Run: headless pygame with SDL's dummy video driver; simulated clock (each Clock.tick advances the game by its frame time, no real sleeping); random seed 0; keys injected as events and as key.get_pressed() state; mouse plan: one left click at the window centre at the start of phase 2, then a move to the lower-right quarter at the start of phase 3.
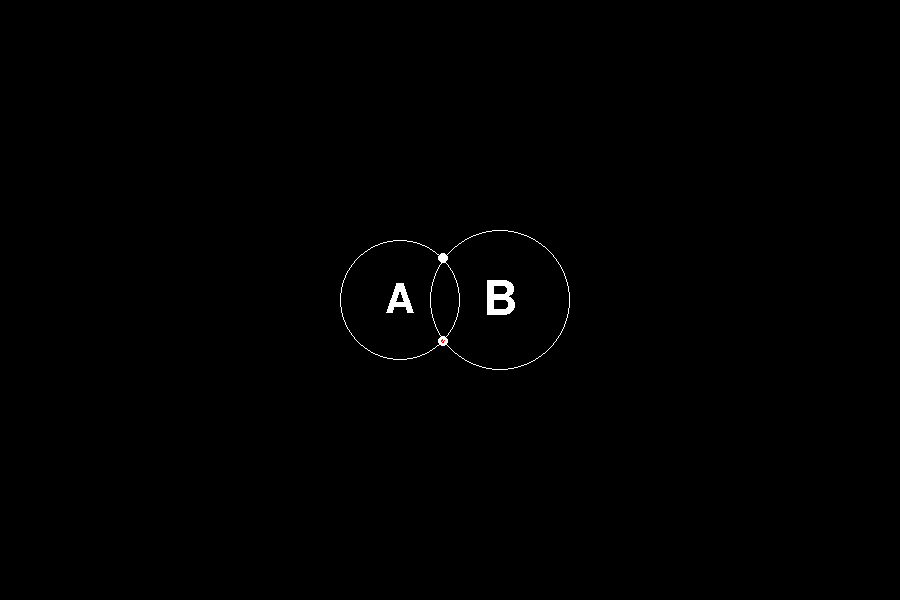
Frame 1 of 4 · flips 1–60 · no input
Frame 2 of 4 · flips 61–180 · clicked the window centre · tapped SPACE, RETURN · held RIGHT (→), D · screen unchanged from frame 1, image omitted
Frame 3 of 4 · flips 181–300 · moved the mouse to the lower-right quarter · held DOWN (↓), S · screen unchanged from frame 2, image omitted
Frame 4 of 4 · flips 301–420 · held LEFT (←), A, UP (↑), W · screen unchanged from frame 3, image omitted

The pygame program that drew these frames:

import pygame
import math

WIDTH = 900
HEIGHT = 600
COLUMNS = 180
ROWS = 120
FRAMERATE = 30
BACKGROUND_COLOR = "black"
CIRCLES_BORDER_COLOR = "white"

pygame.init()
surface = pygame.display.set_mode((WIDTH, HEIGHT))
clock = pygame.time.Clock()
CIRCLES = [
	{
		"x": WIDTH/2-50,
		"y": HEIGHT/2,
		"r": 60,
		"l": "A",
		"c": "red"
	},
	{
		"x": WIDTH/2+50,
		"y": HEIGHT/2,
		"r": 70,
		"l": "B",
		"c": "lightblue"
	}
]

# class Point():
# 	def __init__(self, x, y):
# 		self.x = x
# 		self.y = y

class Circle():
	def __init__(self, i, x, y, r, l, c):
		self.i = i
		self.x = x
		self.y = y
		self.r = r
		self.l = l
		self.c = c
		# self.points: list[Point] = []
		self.filled = False

def distance_between_points(x1, y1, x2, y2):
	diff_x = x2-x1
	diff_y = y2-y1

	return math.sqrt(math.pow(diff_x, 2) + math.pow(diff_y, 2))

# def classify_points(points: list[list[Point]], circles: list[Circle]):
# 	for row in points:
# 		for point in row:
# 			for circle in circles:
# 				if is_inside_circle(point.x, point.y, circle.x, circle.y, circle.r):
# 					circle.points.append(point)

def draw_circles(surface: pygame.Surface, circles: list[Circle]):
	for circle in circles:
		if circle.filled:
			pygame.draw.circle(surface, circle.c, (circle.x, circle.y), circle.r-1)

		pygame.draw.circle(surface, CIRCLES_BORDER_COLOR, (circle.x, circle.y), circle.r, 1)

		myfont = pygame.font.Font(None, circle.r)
		circle_letter = myfont.render(circle.l, False, CIRCLES_BORDER_COLOR)
		surface.blit(circle_letter, circle_letter.get_rect(center=(circle.x, circle.y)))

def handle_mouse_click(mouse_x, mouse_y, circles: list[Circle]):
	for circle in circles:
		if distance_between_points(mouse_x, mouse_y, circle.x, circle.y) < circle.r:
			circle.filled = not circle.filled

def lines_intersection(vector_a, point_a, vector_b, point_b):
	(vector_a_x, vector_a_y) = vector_a
	(point_a_x, point_a_y) = point_a
	(vector_b_x, vector_b_y) = vector_b
	(point_b_x, point_b_y) = point_b

	slope_a = vector_a_y/vector_a_x
	slope_b = vector_b_y/vector_b_x

	intersection_x = (-point_a_x*slope_a+point_a_y+point_b_x*slope_b-point_b_y)/(slope_b-slope_a)
	intersection_y = (intersection_x-point_b_x)*slope_b+point_b_y

	return (intersection_x, intersection_y)
	# alpha = (point_a_y-point_b_y) / (((vector_a_x+point_a_x-point_b_x)*vector_a_x)/vector_b_x + vector_b_x)

	# return (alpha*vector_a_x+point_a_x, alpha*vector_a_y+point_a_y)

def circles_intersections(circles: list[Circle]):
	for i in range(len(circles)):
		for j in range(i+1, len(circles)):
			(x1, y1, r1) = (circles[i].x, circles[i].y, circles[i].r)
			(x2, y2, r2) = (circles[j].x, circles[j].y, circles[j].r)

			d = distance_between_points(x1, y1, x2, y2)
			if d >= r1+r2 or (x1==x2 and y1==y2): continue

			(rotated_plane_x, rotated_plane_y) = ((x1+x2)/2, (y1+y2)/2)

			(vector_a_x, vector_a_y) = ((x2-x1)/d, (y2-y1)/d)
			(vector_b_x, vector_b_y) = ((y2-y1)/d, -(x2-x1)/d)

			point_a = (r1*r1-r2*r2)/(2*d)
			discriminate = (r1*r1+r2*r2)/2 - math.pow(r1*r1-r2*r2, 2)/(4*d*d) - (d*d)/4
			if discriminate < 0: continue
			point_b1 = math.sqrt(discriminate)
			point_b2 = -math.sqrt(discriminate)

			intersection_x1 = rotated_plane_x + vector_a_x * point_a + vector_b_x * point_b1
			intersection_y1 = rotated_plane_y + vector_a_y * point_a + vector_b_y * point_b1

			intersection_x2 = rotated_plane_x + vector_a_x * point_a + vector_b_x * point_b2
			intersection_y2 = rotated_plane_y + vector_a_y * point_a + vector_b_y * point_b2

			pygame.draw.circle(surface, "white", (intersection_x1, intersection_y1), 5)
			pygame.draw.circle(surface, "white", (intersection_x2, intersection_y2), 5)

			tita_start = math.acos((intersection_x1-x1)/r1)
			tita_finish = math.acos((intersection_x2-x1)/r1)
			tita_d = tita_finish-tita_start

			steps = 200
			for t in range(steps):
				draw_tita = tita_start+tita_d*t/steps
				(draw_x, draw_y) = (r1*math.cos(draw_tita)+x1, r1*math.sin(draw_tita)+y1)
				pygame.draw.circle(surface, "red", (draw_x, draw_y), 2)


			# middle_point_x = (intersection_x1+intersection_x2)/2
			# middle_point_y = (intersection_y1+intersection_y2)/2

			# pygame.draw.circle(surface, "white", (middle_point_x, middle_point_y), 5)

			# if intersection_x1!=intersection_x2 and intersection_y1!=intersection_y2:
			# 	vector_principal_x = intersection_x1-middle_point_x
			# 	vector_principal_y = intersection_y1-middle_point_y

			# 	vector_ortogonal_x = vector_principal_y
			# 	vector_ortogonal_y = -vector_principal_x

			# 	slope = vector_ortogonal_y/vector_ortogonal_x

			# 	box_center_dist1 = r1 - distance_between_points(middle_point_x, middle_point_y, x1, y1)
			# 	box_center_dist2 = r2 - distance_between_points(middle_point_x, middle_point_y, x2, y2)

			# 	box_right_x = box_right_y = box_left_x = box_left_y = 0
			# 	if x2>x1:
			# 		box_right_x = box_center_dist1/math.sqrt(1 + slope*slope) + middle_point_x
			# 		box_right_y = (box_center_dist1*slope)/math.sqrt(1 + slope*slope) + middle_point_y
			# 		box_left_x = -box_center_dist2/math.sqrt(1 + slope*slope) + middle_point_x
			# 		box_left_y = -(box_center_dist2*slope)/math.sqrt(1 + slope*slope) + middle_point_y
			# 	else:
			# 		box_right_x = box_center_dist2/math.sqrt(1 + slope*slope) + middle_point_x
			# 		box_right_y = (box_center_dist2*slope)/math.sqrt(1 + slope*slope) + middle_point_y
			# 		box_left_x = -box_center_dist1/math.sqrt(1 + slope*slope) + middle_point_x
			# 		box_left_y = -(box_center_dist1*slope)/math.sqrt(1 + slope*slope) + middle_point_y


			# 	pygame.draw.circle(surface, "white", (box_right_x, box_right_y), 5)
			# 	pygame.draw.circle(surface, "white", (box_left_x, box_left_y), 5)

			# 	(box_up_left_x, box_up_left_y) = lines_intersection((vector_ortogonal_x, vector_ortogonal_y), (intersection_x1, intersection_y1), (vector_principal_x, vector_principal_y), (box_left_x, box_left_y))
			# 	(box_down_left_x, box_down_left_y) = lines_intersection((vector_ortogonal_x, vector_ortogonal_y), (intersection_x2, intersection_y2), (vector_principal_x, vector_principal_y), (box_left_x, box_left_y))
			# 	(box_up_right_x, box_up_right_y) = lines_intersection((vector_ortogonal_x, vector_ortogonal_y), (intersection_x1, intersection_y1), (vector_principal_x, vector_principal_y), (box_right_x, box_right_y))
			# 	(box_down_right_x, box_down_right_y) = lines_intersection((vector_ortogonal_x, vector_ortogonal_y), (intersection_x2, intersection_y2), (vector_principal_x, vector_principal_y), (box_right_x, box_right_y))
			# 	pygame.draw.circle(surface, "white", (box_up_left_x, box_up_left_y), 5)
			# 	pygame.draw.circle(surface, "white", (box_down_left_x, box_down_left_y), 5)
			# 	pygame.draw.circle(surface, "white", (box_up_right_x, box_up_right_y), 5)
			# 	pygame.draw.circle(surface, "white", (box_down_right_x, box_down_right_y), 5)

			# 	actual_point_x = box_down_left_x
			# 	actual_point_y = box_down_left_y
			# 	final_horizontal_point_x = box_down_right_x
			# 	final_horizontal_point_y = box_down_right_y
			# 	final_vertical_point = (box_up_right_x, box_up_right_y)

				# while actual_point_x!=final_vertical_point[0] and actual_point_y!=final_vertical_point[1]:
				# while actual_point_x!=final_horizontal_point_x:
					# pygame.draw.rect(surface, "white", (actual_point_x, actual_point_y, 1, 1))
					# actual_point_x += vector_ortogonal_x+final_horizontal_point_x
					# actual_point_x += 1
					# actual_point_y += vector_ortogonal_y+final_horizontal_point_y
					# actual_point_y = (actual_point_x-box_down_left_x)*vector_ortogonal_y/vector_ortogonal_x+box_down_left_y

				# actual_point_x += vector_principal_x+box_up_left_x
				# actual_point_y += vector_principal_y+box_up_left_y
				# 	final_horizontal_point_x += vector_principal_x+final_vertical_point[0]
				# 	final_horizontal_point_y += vector_principal_y+final_vertical_point[1]

				# pygame.draw.rect(surface, "white", (actual_point_x + vector_ortogonal_x, actual_point_y + vector_ortogonal_y, 1, 1))

def main():
	# points = [[Point(c, r) for c in range(WIDTH)] for r in range(HEIGHT)]
	circles = [
		Circle(i, CIRCLES[i]["x"], CIRCLES[i]["y"], CIRCLES[i]["r"], CIRCLES[i]["l"], CIRCLES[i]["c"]) for i in range(len(CIRCLES))
	]
	# classify_points(points, circles)
	paint = False

	running = True
	while running:
		for event in pygame.event.get():
			if event.type == pygame.QUIT:
				running = False
			if event.type == pygame.KEYDOWN:
				if event.key == pygame.K_ESCAPE:
					running = False
				if event.key == pygame.K_LSHIFT:
					paint = True

			if event.type == pygame.KEYUP:
				if event.key == pygame.K_LSHIFT:
					paint = False
			if event.type == pygame.MOUSEBUTTONUP:
				circle_move_index = -1

			if event.type == pygame.MOUSEBUTTONDOWN:
				if paint:
					handle_mouse_click(event.pos[0], event.pos[1], circles)
				else:
					for circle in circles:
						if distance_between_points(event.pos[0], event.pos[1], circle.x, circle.y) < circle.r:
							circle_move_index = circle.i

			if event.type == pygame.MOUSEMOTION:
				if event.buttons[0] != 1 or circle_move_index == -1: continue

				circles[circle_move_index].x = event.pos[0]
				circles[circle_move_index].y = event.pos[1]

		surface.fill(BACKGROUND_COLOR)

		circles_intersections(circles)
		draw_circles(surface, circles)

		pygame.display.flip()

		clock.tick(FRAMERATE)

	pygame.quit()

main()
